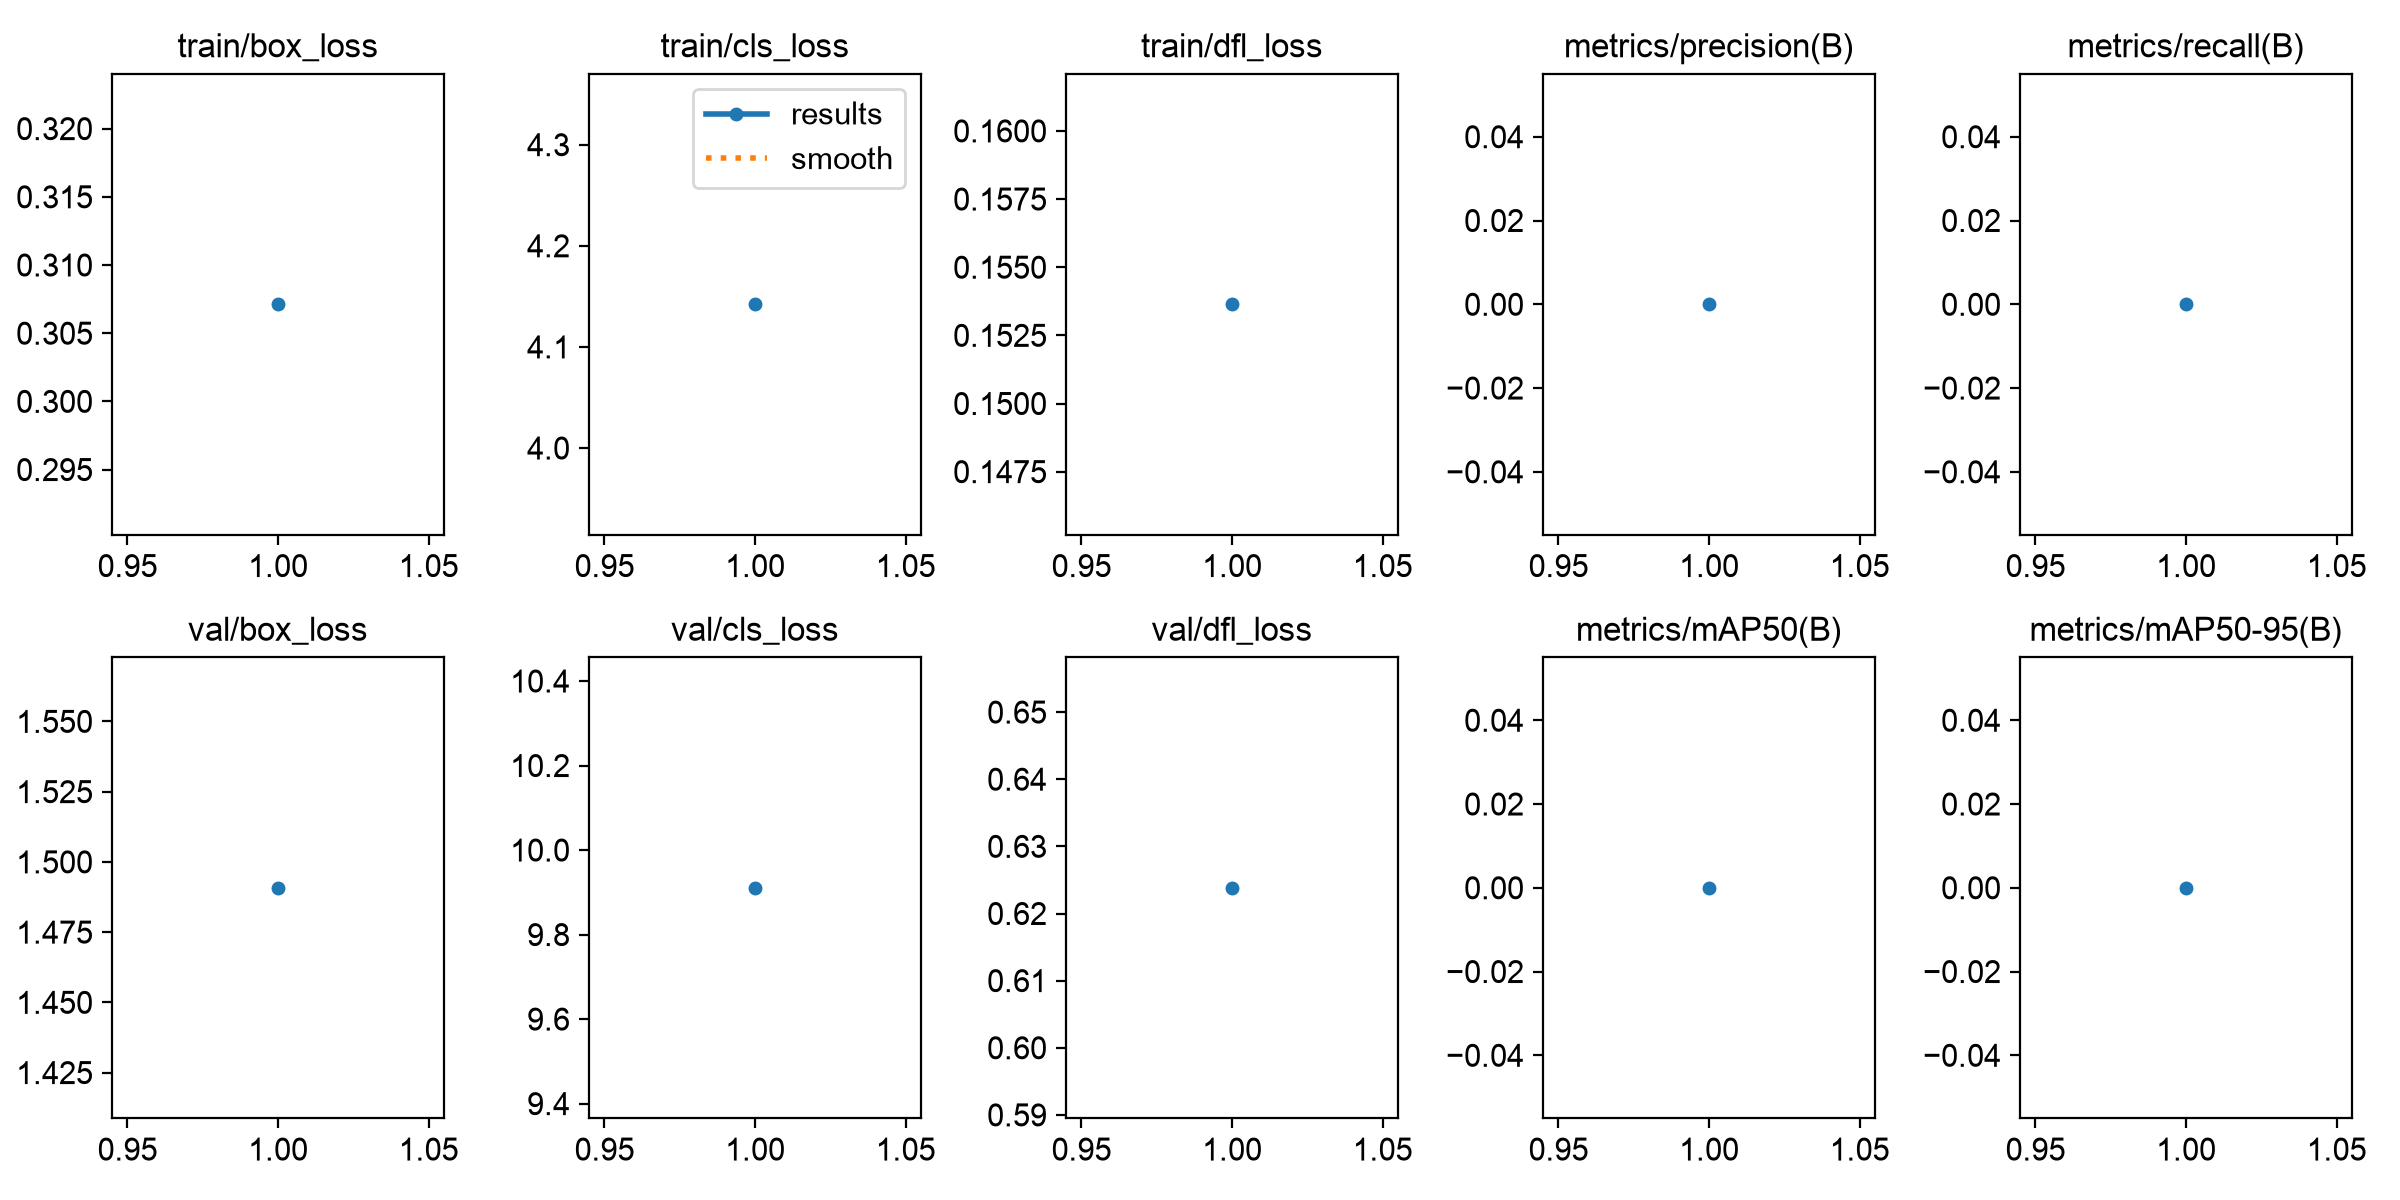

Source data for this figure (header and first rows):
epoch, time, train/box_loss, train/cls_loss, train/dfl_loss, metrics/precision(B), metrics/recall(B), metrics/mAP50(B), metrics/mAP50-95(B), val/box_loss, val/cls_loss, val/dfl_loss, lr/pg0, lr/pg1, lr/pg2
1, 11.98, 0.3071, 4.142, 0.1536, 0, 0, 0, 0, 1.491, 9.911, 0.6238, 0.002, 0.002, 0.002
